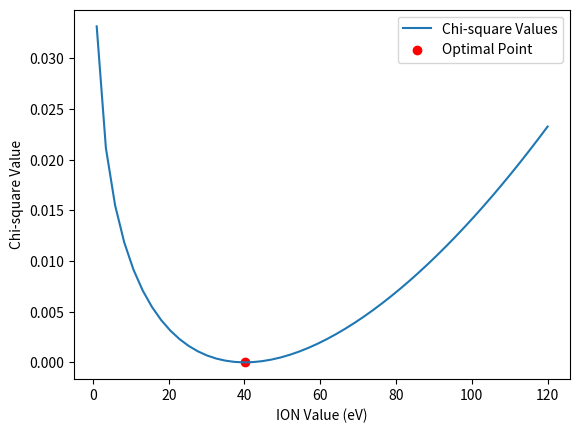

This chart was generated by the following Python code:
# -*- coding: utf-8 -*-

"""
Code to calculate the average ionisation energy for the range difference
and effective thicknesses from the experimental data.
[redacted]
"""


import numpy as np
from scipy.integrate import quad
from scipy.optimize import minimize_scalar
import matplotlib.pyplot as plt

# global variables
NUM_DENSITY = 2.5 * 10**25  # number density of stopping material
PROTON = 2.0  # proton / atomic number of material

SUB = 50    # number of sub-intervals for integration

# Define the function to be integrated
def bethe_block_formula(x, ION):
    func = 1 / ((3.801 * NUM_DENSITY * PROTON * ((np.log(x) + 6.307 - np.log(ION+10**-100))) * (10**-19)) / (x * 10**6))
    return func

# Define the integration limits
LOWER = 1560.99 / 1000  # lower limit of integration
UPPER = 4671.40 / 1000  # upper limit of integration

# Define a function that returns the chi-square value
target_integral = 135.19 / 1000

def chi_square(ION):
    integral_values, error = quad(bethe_block_formula, LOWER, UPPER, args=(ION,))
    return np.sum((integral_values - target_integral)**2/ target_integral)

# Find the optimal value of 'ION' using optimization
result = minimize_scalar(chi_square)
optimal_ION = result.x

print("Optimal value of 'ION':", optimal_ION)

# Store ION values and corresponding chi-square values
ION_values = np.linspace(1, 120, num=SUB)
chi_square_values = [chi_square(ION) for ION in ION_values]

# Plot the graph
plt.plot(ION_values, chi_square_values, label='Chi-square Values')

# Mark the optimal point
plt.scatter(optimal_ION, chi_square(optimal_ION), color='red', marker='o', label='Optimal Point')

# Labeling the axes and adding a legend
plt.xlabel('ION Value (eV)')
plt.ylabel('Chi-square Value')
plt.legend()

# Show the plot
plt.show()
